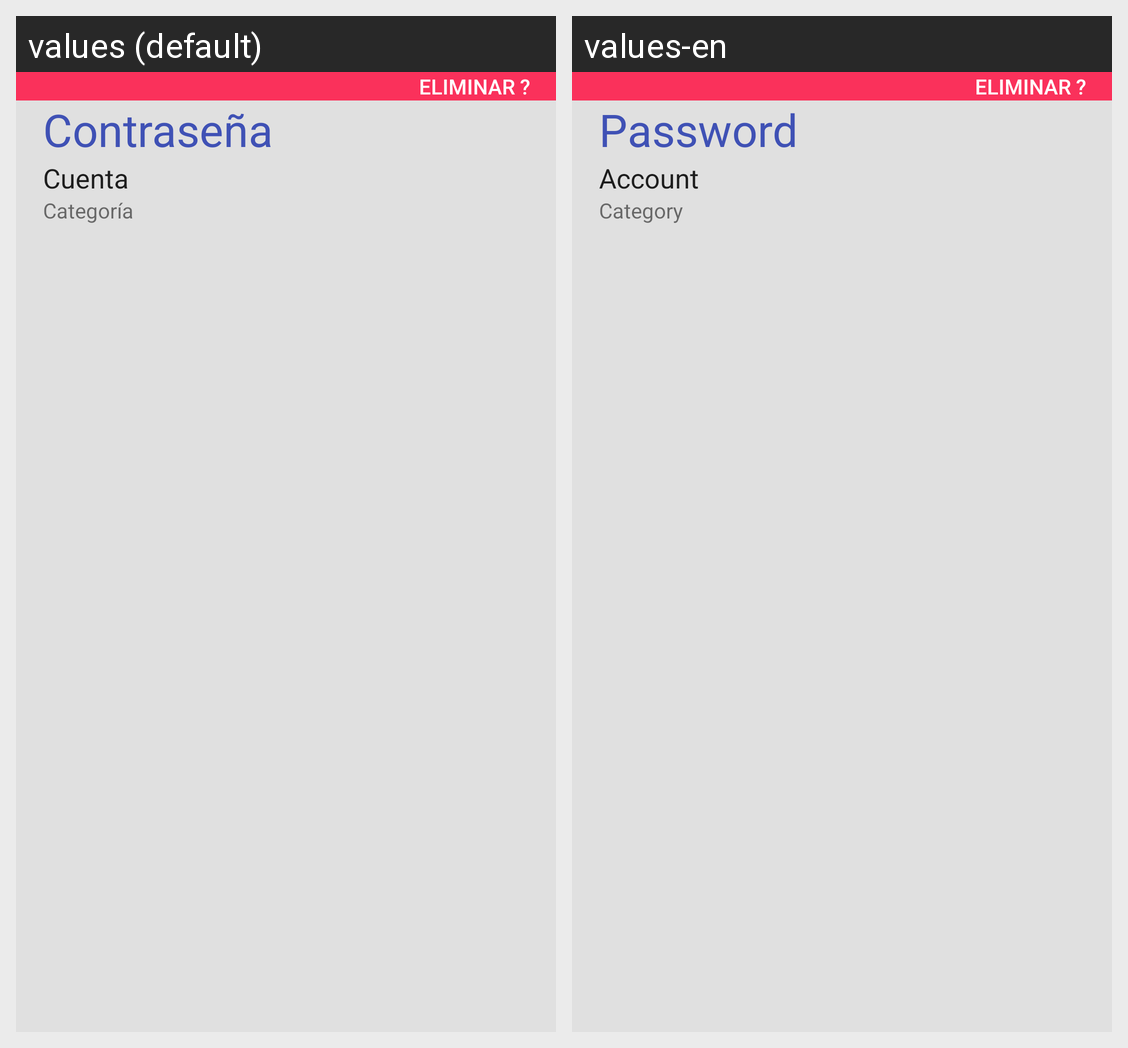

This grid shows one Android layout under two languages. Give, for every string resource on the screen, its name, the default text and each shown locale's text.
Android screen res/layout/listapalabras_item.xml rendered under 2 locales, left to right: values (default), values-en. Device: Nexus 5 (rendered at 1080×1920; each locale shown at half size, 540×960, under a caption strip naming it); theme AppTheme.
Strings drawn on this screen, with the default value and each locale's value (text and hints the layout hard-codes, and strings that could not be matched under every locale, appear in the picture but are not listed):

tV_Eliminar
  values: ELIMINAR ?
  values-en: ELIMINAR ?  [not translated; the default value is used]

cuentaTexto
  values: Cuenta
  values-en: Account

filtroTxt
  values: Contraseña
  values-en: Password

contraseniaTxt
  values: Categoría
  values-en: Category
